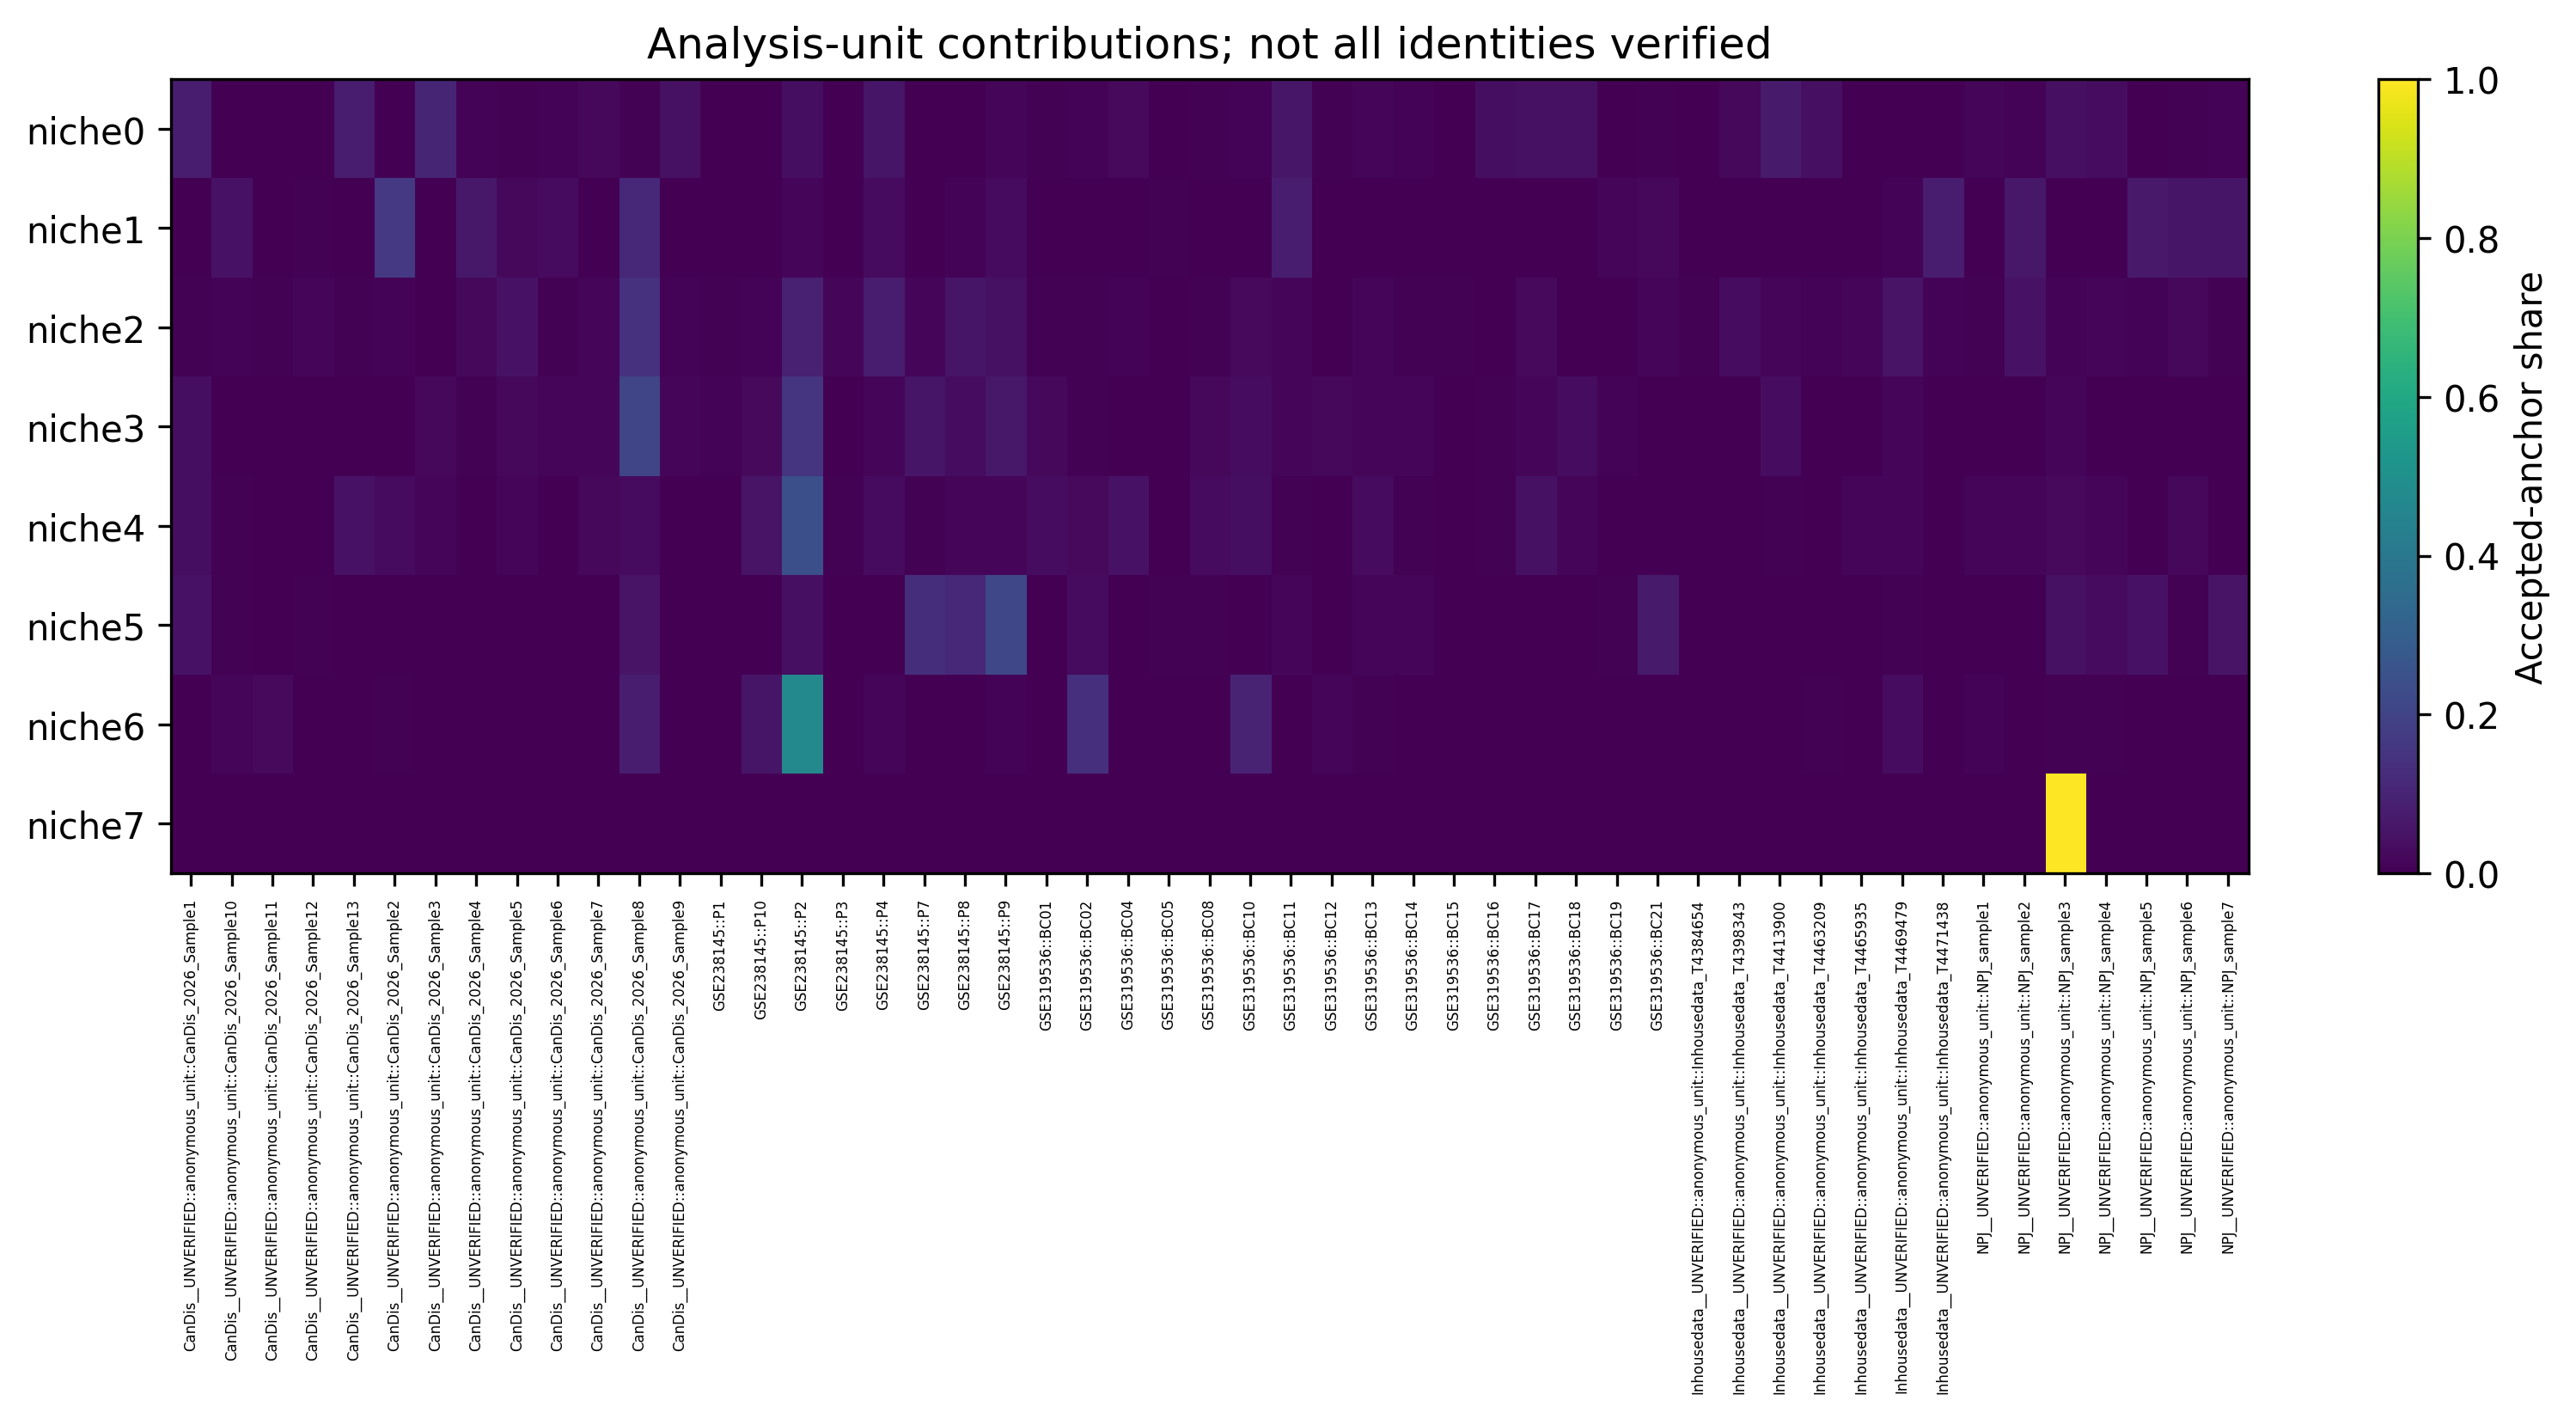

Values plotted in this chart, from the file beside it:
niche	analysis_unit_uid	n_accepted
0	CanDis__UNVERIFIED::anonymous_unit::CanD…	2781
0	CanDis__UNVERIFIED::anonymous_unit::CanD…	24
0	CanDis__UNVERIFIED::anonymous_unit::CanD…	0
0	CanDis__UNVERIFIED::anonymous_unit::CanD…	0
0	CanDis__UNVERIFIED::anonymous_unit::CanD…	2573
0	CanDis__UNVERIFIED::anonymous_unit::CanD…	61
0	CanDis__UNVERIFIED::anonymous_unit::CanD…	3608
0	CanDis__UNVERIFIED::anonymous_unit::CanD…	345
0	CanDis__UNVERIFIED::anonymous_unit::CanD…	187
0	CanDis__UNVERIFIED::anonymous_unit::CanD…	333
0	CanDis__UNVERIFIED::anonymous_unit::CanD…	745
0	CanDis__UNVERIFIED::anonymous_unit::CanD…	261
0	CanDis__UNVERIFIED::anonymous_unit::CanD…	1557
0	GSE238145::P1	0
0	GSE238145::P10	0
0	GSE238145::P2	1244
0	GSE238145::P3	0
0	GSE238145::P4	1984
0	GSE238145::P7	3
0	GSE238145::P8	121
0	GSE238145::P9	435
0	GSE319536::BC01	267
0	GSE319536::BC02	359
0	GSE319536::BC04	852
0	GSE319536::BC05	0
0	GSE319536::BC08	172
0	GSE319536::BC10	318
0	GSE319536::BC11	2138
0	GSE319536::BC12	180
0	GSE319536::BC13	500
0	GSE319536::BC14	371
0	GSE319536::BC15	0
0	GSE319536::BC16	1229
0	GSE319536::BC17	1597
0	GSE319536::BC18	1517
0	GSE319536::BC19	0
0	GSE319536::BC21	139
0	Inhousedata__UNVERIFIED::anonymous_unit:…	5
0	Inhousedata__UNVERIFIED::anonymous_unit:…	759
0	Inhousedata__UNVERIFIED::anonymous_unit:…	2510
0	Inhousedata__UNVERIFIED::anonymous_unit:…	1434
0	Inhousedata__UNVERIFIED::anonymous_unit:…	83
0	Inhousedata__UNVERIFIED::anonymous_unit:…	0
0	Inhousedata__UNVERIFIED::anonymous_unit:…	10
0	NPJ__UNVERIFIED::anonymous_unit::NPJ_sam…	514
0	NPJ__UNVERIFIED::anonymous_unit::NPJ_sam…	296
0	NPJ__UNVERIFIED::anonymous_unit::NPJ_sam…	1460
0	NPJ__UNVERIFIED::anonymous_unit::NPJ_sam…	1098
0	NPJ__UNVERIFIED::anonymous_unit::NPJ_sam…	14
0	NPJ__UNVERIFIED::anonymous_unit::NPJ_sam…	163
0	NPJ__UNVERIFIED::anonymous_unit::NPJ_sam…	401
1	CanDis__UNVERIFIED::anonymous_unit::CanD…	0
1	CanDis__UNVERIFIED::anonymous_unit::CanD…	1133
1	CanDis__UNVERIFIED::anonymous_unit::CanD…	0
1	CanDis__UNVERIFIED::anonymous_unit::CanD…	132
1	CanDis__UNVERIFIED::anonymous_unit::CanD…	0
1	CanDis__UNVERIFIED::anonymous_unit::CanD…	3956
1	CanDis__UNVERIFIED::anonymous_unit::CanD…	0
1	CanDis__UNVERIFIED::anonymous_unit::CanD…	1534
1	CanDis__UNVERIFIED::anonymous_unit::CanD…	500
... 348 more rows
